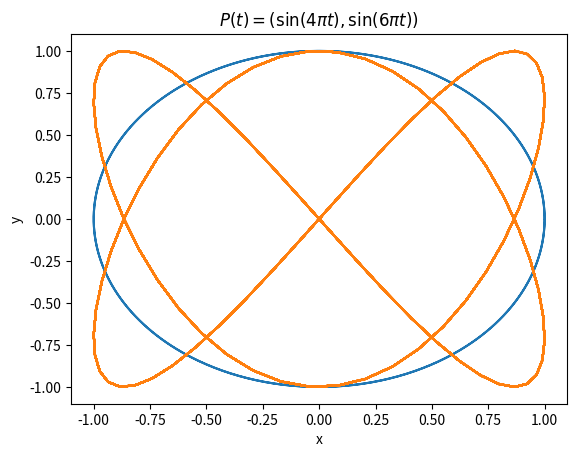

Generate this figure with matplotlib: (Note: this script raises an exception after producing the figure.)
# Importar módulos
import matplotlib.pyplot as plt
import numpy as np

# Definir rango 
t1 = np.arange(-2*np.pi, 2*np.pi, 0.01) # El dominio es de -2pi a 2pi con una precision de 0.01

# Definir funciones
x_t= np.cos(t1)
y_t= np.sin(t1)

# Graficar
plt.plot(x_t, y_t) #graficar x contra f_1

# Atributos de la grafica

plt.xlabel('x') # Opcional: imprimir etiquetas en los ejes
plt.ylabel('y') 

plt.title('$P(t)=(\cos(t),\sin(t))$') # Opcional: imprimir el título de la grafica
plt.show()

# Importar módulos
import matplotlib.pyplot as plt
import numpy as np

# Definir rango 
t2 = np.arange(-4*np.pi, 4*np.pi, 0.01) # El dominio es de -2pi a 2pi con una precision de 0.01

# Definir funciones
x_t= np.sin(4*np.pi*t2)
y_t= np.sin(6*np.pi*t2)

# Graficar
plt.plot(x_t, y_t) #graficar x contra f_1

# Atributos de la grafica

plt.xlabel('x') # Opcional: imprimir etiquetas en los ejes
plt.ylabel('y') 

plt.title('$P(t)=(\sin(4\pi t),\sin(6\pi t))$') # Opcional: imprimir el título de la grafica
plt.show()

import matplotlib.pyplot as plt
import numpy as np
from mpl_toolkits.mplot3d import Axes3D


fig = plt.figure()
ax = fig.gca(projection='3d')

# Prepare arrays x, y, z
theta1 = np.linspace(-4 * np.pi, 4 * np.pi, 100)
x =  np.cos(theta1)
y =  np.sin(theta1)
z = theta1

ax.plot(x, y, z, label='hélice')
ax.legend()
plt.show()

import matplotlib.pyplot as plt
import numpy as np
from mpl_toolkits.mplot3d import Axes3D


fig = plt.figure()
ax = fig.gca(projection='3d')

# Prepare arrays x, y, z
t3 = np.linspace(-4 * np.pi, 4 * np.pi, 100)
x = t3
y = t3
z = np.sin(t3)

ax.plot(x, y, z, label='hélice')
ax.legend()
plt.show()

from sympy import symbols, cos, sin, pi
from sympy.plotting import plot_parametric

t = symbols('t')
plot_parametric(cos(t), sin(t), (t, -pi, pi))
print(cos(-2*pi),sin(-2*pi))

from sympy import symbols, cos, sin,pi
from sympy.plotting import plot3d_parametric_line

theta = symbols('theta')
plot3d_parametric_line(cos(theta), sin(theta), theta, (theta, -4*pi, 4*pi))